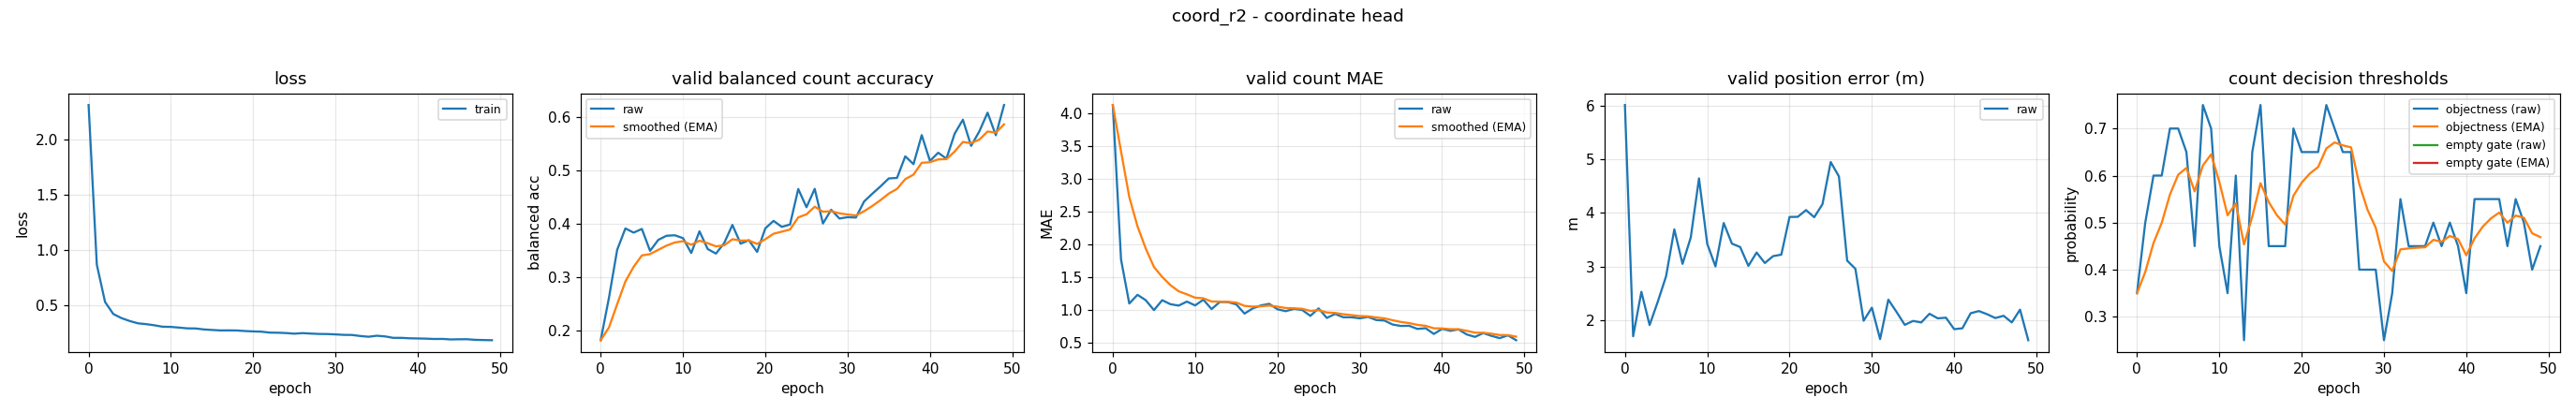

Source data for this figure (header and first rows):
epoch, train_loss, valid_bal, valid_bal_smoothed, valid_mae, valid_mae_smoothed, valid_error_m, valid_threshold, valid_threshold_smoothed, valid_empty_threshold, valid_empty_threshold_smoothed
0, 2.311, 0.1813, 0.1813, 4.133, 4.133, 6.007, 0.35, 0.35, nan, nan
1, 0.8669, 0.2605, 0.2051, 1.771, 3.424, 1.708, 0.5, 0.395, nan, nan
2, 0.5295, 0.3507, 0.2488, 1.098, 2.727, 2.534, 0.6, 0.4565, nan, nan
3, 0.4206, 0.3909, 0.2914, 1.231, 2.278, 1.917, 0.6, 0.4995, nan, nan
4, 0.3833, 0.383, 0.3189, 1.149, 1.939, 2.354, 0.7, 0.5597, nan, nan
5, 0.3569, 0.3899, 0.3402, 0.9973, 1.657, 2.823, 0.7, 0.6018, nan, nan
6, 0.3363, 0.3489, 0.3428, 1.149, 1.504, 3.695, 0.65, 0.6162, nan, nan
7, 0.3287, 0.3695, 0.3508, 1.088, 1.379, 3.054, 0.45, 0.5664, nan, nan
8, 0.3184, 0.3772, 0.3587, 1.066, 1.286, 3.545, 0.75, 0.6215, nan, nan
9, 0.3053, 0.3781, 0.3645, 1.128, 1.238, 4.643, 0.7, 0.645, nan, nan
10, 0.304, 0.3727, 0.367, 1.069, 1.187, 3.426, 0.45, 0.5865, nan, nan
11, 0.2974, 0.3448, 0.3603, 1.157, 1.178, 3.007, 0.35, 0.5156, nan, nan
12, 0.2906, 0.3855, 0.3679, 1.013, 1.129, 3.814, 0.6, 0.5409, nan, nan
13, 0.2898, 0.3523, 0.3632, 1.122, 1.127, 3.43, 0.25, 0.4536, nan, nan
14, 0.2809, 0.3437, 0.3573, 1.12, 1.125, 3.367, 0.65, 0.5125, nan, nan
15, 0.2762, 0.3634, 0.3592, 1.085, 1.113, 3.017, 0.75, 0.5838, nan, nan
16, 0.2719, 0.3975, 0.3707, 0.9441, 1.062, 3.265, 0.45, 0.5436, nan, nan
17, 0.2724, 0.3623, 0.3681, 1.024, 1.051, 3.07, 0.45, 0.5156, nan, nan
18, 0.2715, 0.3688, 0.3683, 1.069, 1.056, 3.197, 0.45, 0.4959, nan, nan
19, 0.2665, 0.3469, 0.3619, 1.093, 1.067, 3.225, 0.7, 0.5571, nan, nan
20, 0.2631, 0.3911, 0.3706, 1.011, 1.05, 3.926, 0.65, 0.585, nan, nan
21, 0.2607, 0.4051, 0.381, 0.9814, 1.03, 3.929, 0.65, 0.6045, nan, nan
22, 0.2523, 0.3938, 0.3848, 1.016, 1.026, 4.053, 0.65, 0.6181, nan, nan
23, 0.2513, 0.3982, 0.3889, 1.0, 1.018, 3.921, 0.75, 0.6577, nan, nan
24, 0.2481, 0.4648, 0.4116, 0.9096, 0.9854, 4.163, 0.7, 0.6704, nan, nan
25, 0.2425, 0.4306, 0.4173, 1.024, 0.9969, 4.947, 0.65, 0.6643, nan, nan
26, 0.2476, 0.4651, 0.4317, 0.8777, 0.9612, 4.678, 0.65, 0.66, nan, nan
27, 0.2434, 0.4001, 0.4222, 0.9388, 0.9545, 3.114, 0.4, 0.582, nan, nan
28, 0.2401, 0.4259, 0.4233, 0.8883, 0.9346, 2.962, 0.4, 0.5274, nan, nan
29, 0.2392, 0.4095, 0.4191, 0.8883, 0.9207, 1.997, 0.4, 0.4892, nan, nan
30, 0.236, 0.412, 0.417, 0.8723, 0.9062, 2.24, 0.25, 0.4174, nan, nan
31, 0.2318, 0.4113, 0.4153, 0.8936, 0.9024, 1.655, 0.35, 0.3972, nan, nan
32, 0.231, 0.4415, 0.4231, 0.8457, 0.8854, 2.388, 0.55, 0.443, nan, nan
33, 0.2215, 0.456, 0.433, 0.8378, 0.8711, 2.16, 0.45, 0.4451, nan, nan
34, 0.2147, 0.4698, 0.444, 0.7766, 0.8428, 1.92, 0.45, 0.4466, nan, nan
35, 0.224, 0.4846, 0.4562, 0.7553, 0.8165, 1.993, 0.45, 0.4476, nan, nan
36, 0.2181, 0.4856, 0.465, 0.758, 0.799, 1.965, 0.5, 0.4633, nan, nan
37, 0.2049, 0.526, 0.4833, 0.7101, 0.7723, 2.126, 0.45, 0.4593, nan, nan
38, 0.2049, 0.5114, 0.4918, 0.7207, 0.7568, 2.042, 0.5, 0.4715, nan, nan
39, 0.2008, 0.5658, 0.514, 0.633, 0.7197, 2.053, 0.45, 0.4651, nan, nan
40, 0.1993, 0.5174, 0.515, 0.7101, 0.7168, 1.84, 0.35, 0.4306, nan, nan
41, 0.1977, 0.5328, 0.5203, 0.6809, 0.706, 1.856, 0.55, 0.4664, nan, nan
42, 0.1945, 0.5217, 0.5208, 0.7021, 0.7049, 2.136, 0.55, 0.4915, nan, nan
43, 0.1952, 0.5685, 0.5351, 0.625, 0.6809, 2.177, 0.55, 0.509, nan, nan
44, 0.1905, 0.5947, 0.553, 0.5878, 0.653, 2.118, 0.55, 0.5213, nan, nan
45, 0.1919, 0.5457, 0.5508, 0.6463, 0.651, 2.047, 0.45, 0.4999, nan, nan
46, 0.1922, 0.5729, 0.5574, 0.6037, 0.6368, 2.089, 0.55, 0.5149, nan, nan
47, 0.1868, 0.6079, 0.5726, 0.5691, 0.6165, 1.966, 0.5, 0.5105, nan, nan
48, 0.1849, 0.5656, 0.5705, 0.6117, 0.6151, 2.203, 0.4, 0.4773, nan, nan
49, 0.1834, 0.6222, 0.586, 0.5372, 0.5917, 1.635, 0.45, 0.4691, nan, nan
